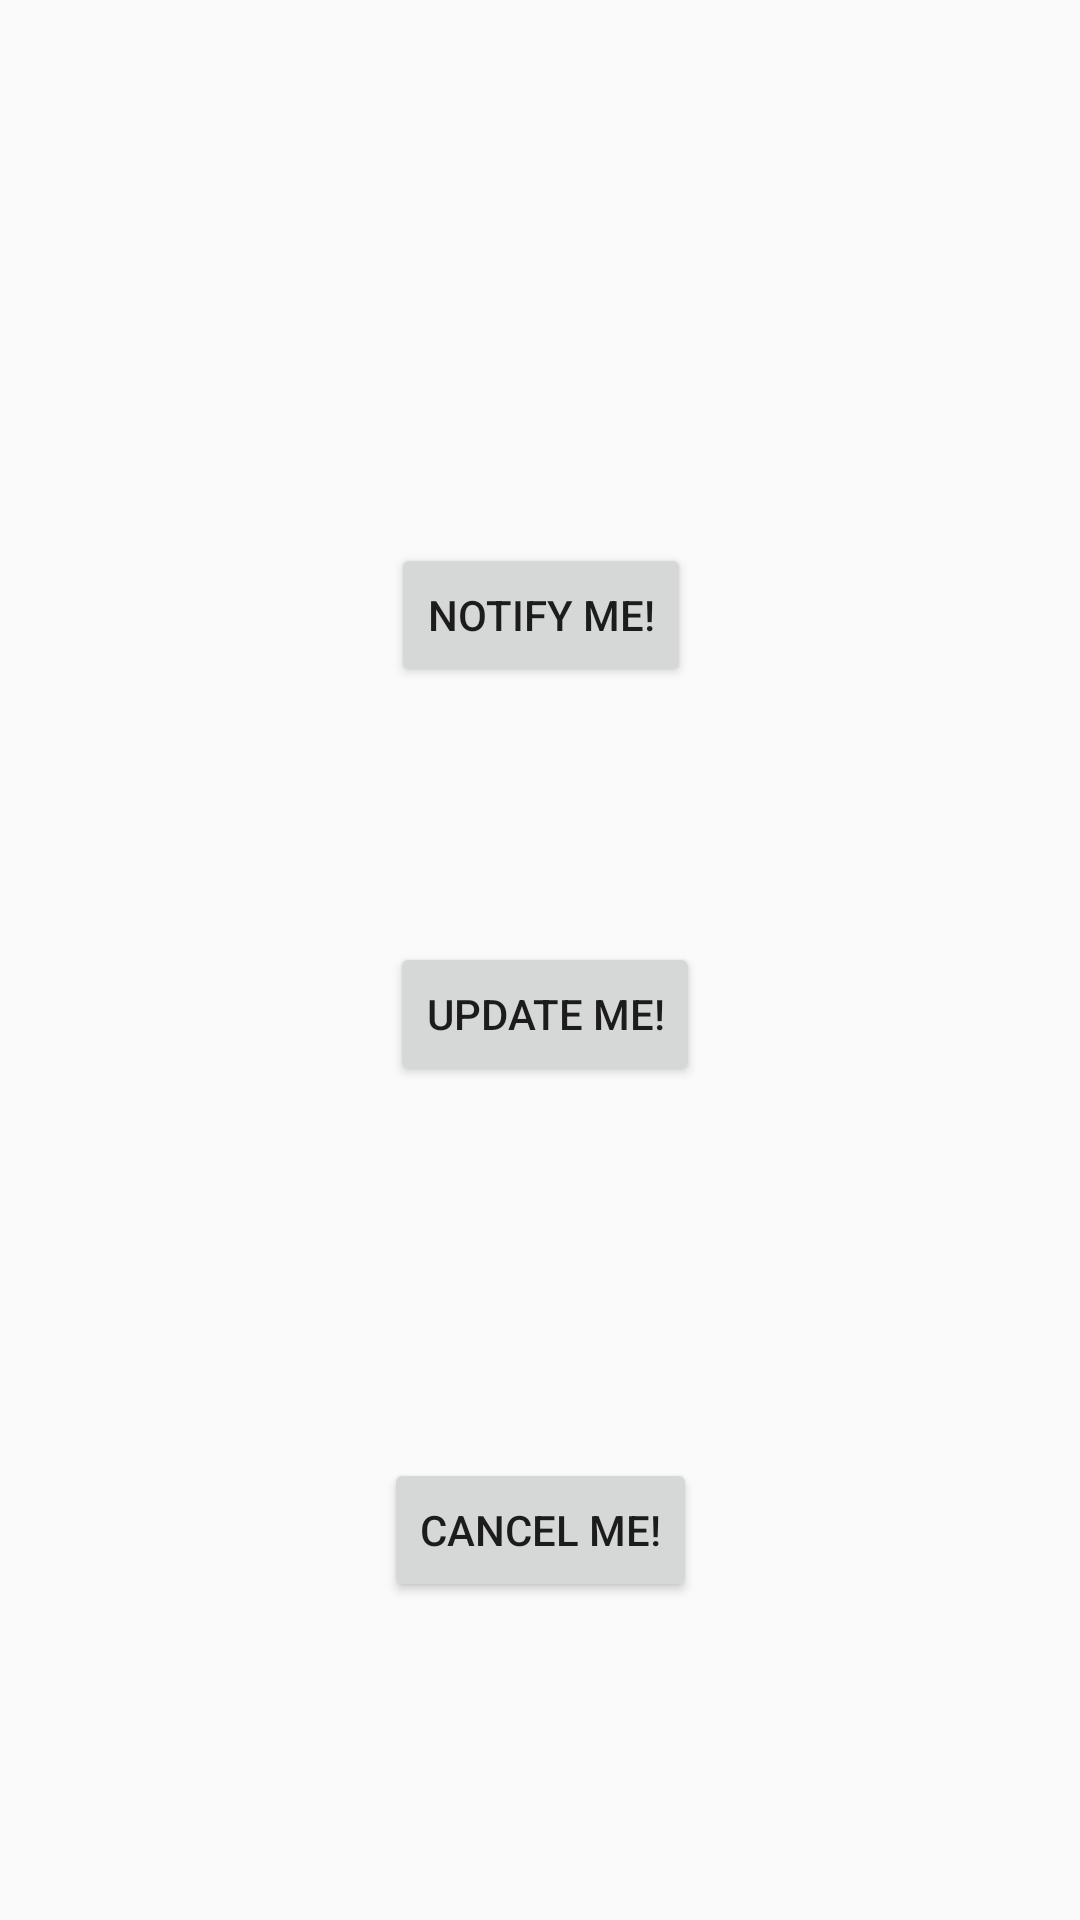

Write the Android layout XML for this screen, with the resource values it uses.
<!-- AndroidManifest.xml: application theme AppTheme -->
<!-- res/layout/activity_notification.xml -->
<?xml version="1.0" encoding="utf-8"?>
<androidx.constraintlayout.widget.ConstraintLayout xmlns:android="http://schemas.android.com/apk/res/android"
    xmlns:app="http://schemas.android.com/apk/res-auto"
    xmlns:tools="http://schemas.android.com/tools"
    android:layout_width="match_parent"
    android:layout_height="match_parent"
    tools:context=".notification.NotificationActivity">

    <Button
        android:id="@+id/button_notify"
        android:layout_width="wrap_content"
        android:layout_height="wrap_content"
        android:layout_marginTop="@dimen/dp_181"
        android:layout_marginEnd="@dimen/dp_3"
        android:text="@string/notifyme"
        app:layout_constraintEnd_toEndOf="@+id/button_updateNotify"
        app:layout_constraintTop_toTopOf="parent" />

    <Button
        android:id="@+id/button_updateNotify"
        android:layout_width="wrap_content"
        android:layout_height="wrap_content"
        android:layout_marginStart="@dimen/dp_2"
        android:layout_marginBottom="@dimen/dp_124"
        android:text="@string/update_me"
        app:layout_constraintBottom_toTopOf="@+id/button_cancel"
        app:layout_constraintStart_toStartOf="@+id/button_cancel" />

    <Button
        android:id="@+id/button_cancel"
        android:layout_width="wrap_content"
        android:layout_height="wrap_content"
        android:layout_marginBottom="@dimen/dp_106"
        android:text="@string/cancel"
        app:layout_constraintBottom_toBottomOf="parent"
        app:layout_constraintEnd_toEndOf="parent"
        app:layout_constraintStart_toStartOf="parent" />
</androidx.constraintlayout.widget.ConstraintLayout>
<!-- resources referenced by this layout -->
<resources>
  <dimen name="dp_106">106.00dp</dimen>
  <dimen name="dp_124">124.00dp</dimen>
  <dimen name="dp_181">181.00dp</dimen>
  <dimen name="dp_2">2.00dp</dimen>
  <dimen name="dp_3">3.00dp</dimen>
  <string name="cancel">Cancel me!</string>
  <string name="notifyme">Notify me!</string>
  <string name="update_me">Update me!</string>
  <style name="AppTheme" parent="Theme.AppCompat.DayNight.DarkActionBar">
          <item name="colorPrimary">@color/teal_200</item>
          <item name="colorPrimaryDark">@color/colorPrimaryDark</item>
          <item name="colorAccent">@color/colorAccent</item>
          <item name="windowActionBar">false</item>
          <item name="windowNoTitle">true</item>
      </style>
  <color name="teal_200">#FF03DAC5</color>
  <color name="colorPrimaryDark">#131313</color>
  <color name="colorAccent">#FF018786</color>
</resources>
